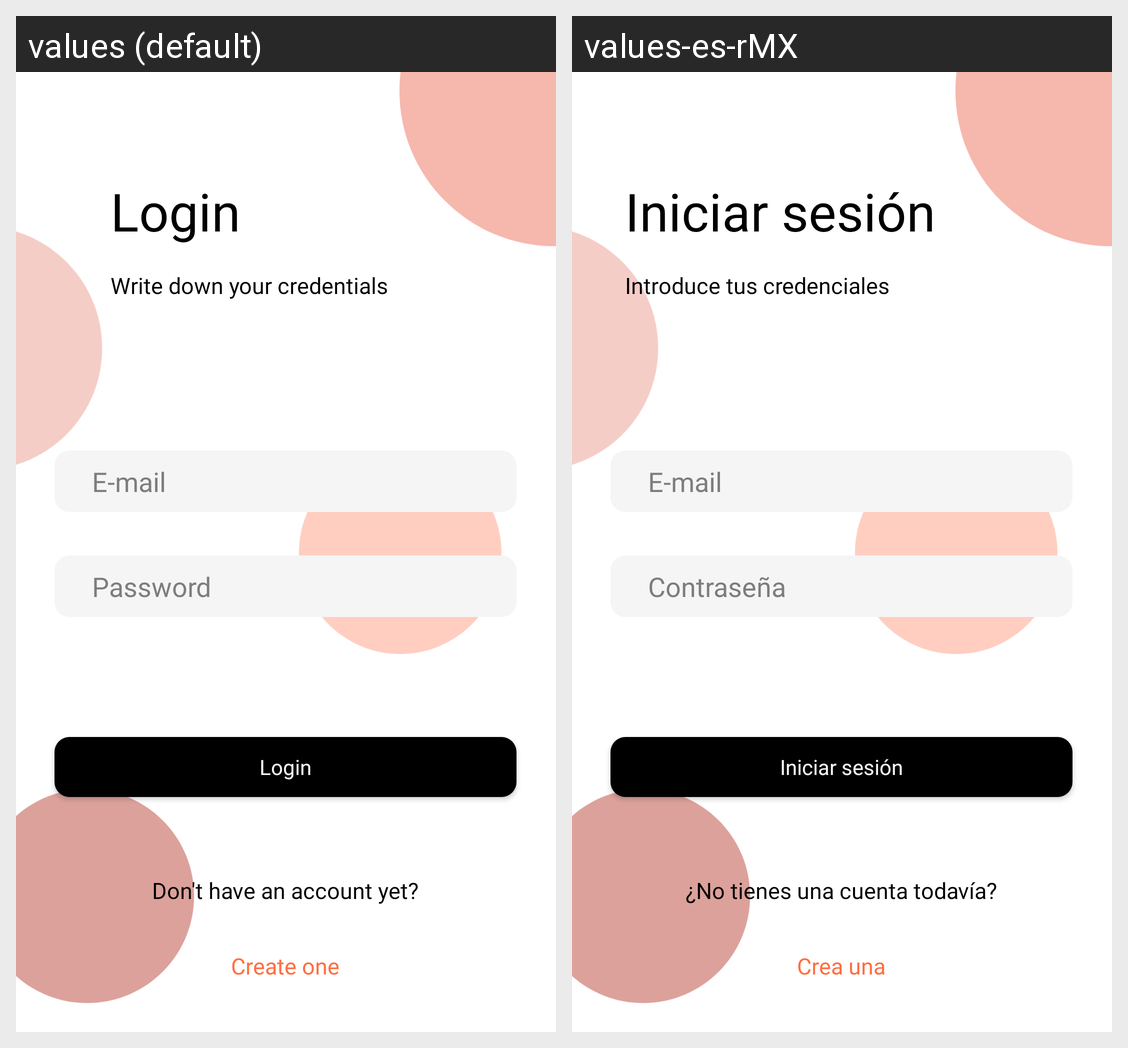

Locale-by-locale string values for the Android screen shown in this grid:
Android screen res/layout/fragment_login.xml rendered under 2 locales, left to right: values (default), values-es-rMX. Device: Nexus 5 (rendered at 1080×1920; each locale shown at half size, 540×960, under a caption strip naming it); theme Theme.EcommerceMobile.
Strings drawn on this screen, with the default value and each locale's value (text and hints the layout hard-codes, and strings that could not be matched under every locale, appear in the picture but are not listed):

login
  values: Login
  values-es-rMX: Iniciar sesión

write_down_your_credentials
  values: Write down your credentials
  values-es-rMX: Introduce tus credenciales

e_mail
  values: E-mail
  values-es-rMX: E-mail

password
  values: Password
  values-es-rMX: Contraseña

create_one
  values: Create one
  values-es-rMX: Crea una

don_t_have_an_account_yet
  values: Don't have an account yet?
  values-es-rMX: ¿No tienes una cuenta todavía?
